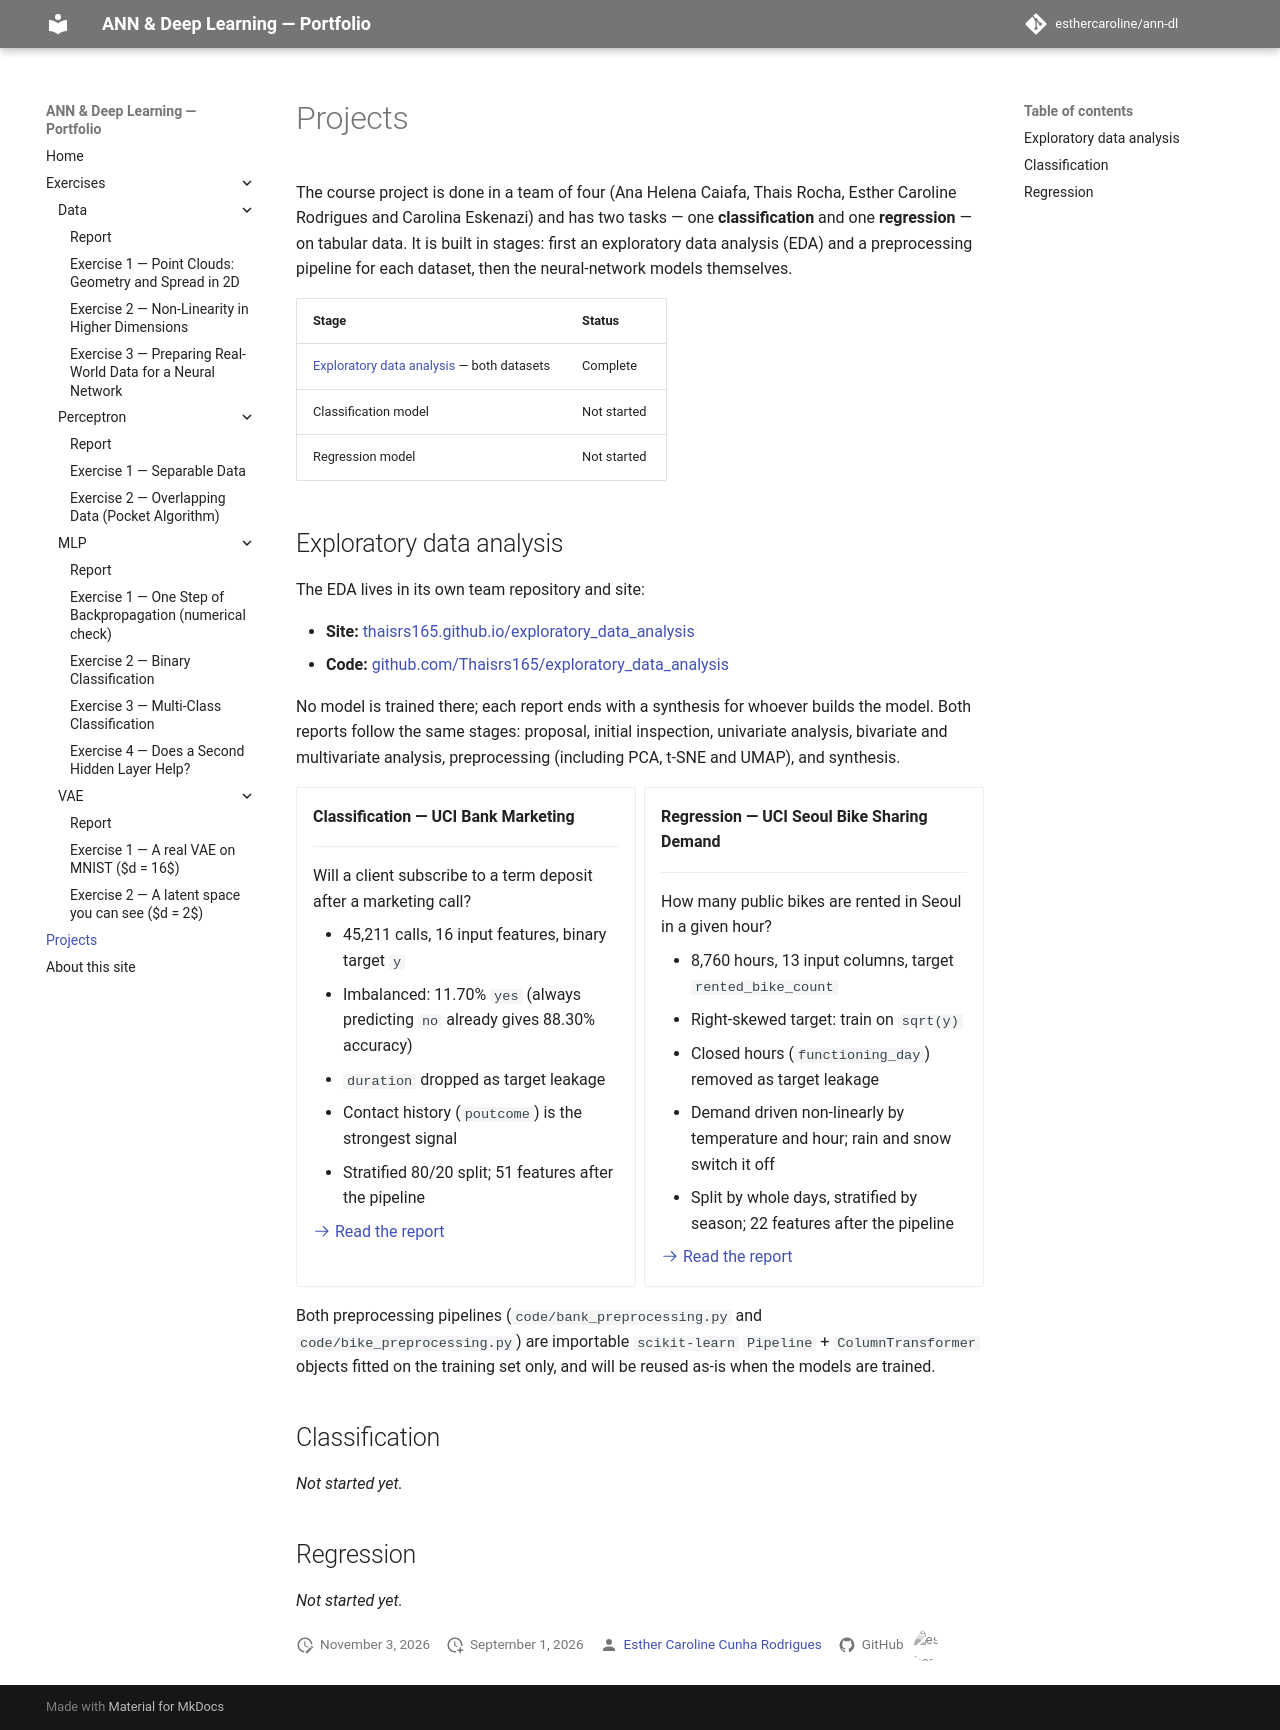

repository: esthercaroline/ann-dl · page: projects/index.html · generator: mkdocs

# Projects

The course project is done in a team of four (Ana Helena Caiafa, Thais Rocha,
Esther Caroline Rodrigues and Carolina Eskenazi) and has two tasks — one
**classification** and one **regression** — on tabular data. It is built in
stages: first an exploratory data analysis (EDA) and a preprocessing pipeline
for each dataset, then the neural-network models themselves.

| Stage | Status |
| --- | --- |
| [Exploratory data analysis](#exploratory-data-analysis) — both datasets | Complete |
| Classification model | Not started |
| Regression model | Not started |

## Exploratory data analysis

The EDA lives in its own team repository and site:

- **Site:** [thaisrs165.github.io/exploratory_data_analysis](https://thaisrs165.github.io/exploratory_data_analysis/)
- **Code:** [github.com/Thaisrs165/exploratory_data_analysis](https://github.com/Thaisrs165/exploratory_data_analysis)

No model is trained there; each report ends with a synthesis for whoever builds
the model. Both reports follow the same stages: proposal, initial inspection,
univariate analysis, bivariate and multivariate analysis, preprocessing
(including PCA, t-SNE and UMAP), and synthesis.

<div class="grid cards" markdown>

-   **Classification — UCI Bank Marketing**

    ---

    Will a client subscribe to a term deposit after a marketing call?

    - 45,211 calls, 16 input features, binary target `y`
    - Imbalanced: 11.70% `yes` (always predicting `no` already gives 88.30% accuracy)
    - `duration` dropped as target leakage
    - Contact history (`poutcome`) is the strongest signal
    - Stratified 80/20 split; 51 features after the pipeline

    [:octicons-arrow-right-24: Read the report](https://thaisrs165.github.io/exploratory_data_analysis/projects/eda/stage-0/)

-   **Regression — UCI Seoul Bike Sharing Demand**

    ---

    How many public bikes are rented in Seoul in a given hour?

    - 8,760 hours, 13 input columns, target `rented_bike_count`
    - Right-skewed target: train on `sqrt(y)`
    - Closed hours (`functioning_day`) removed as target leakage
    - Demand driven non-linearly by temperature and hour; rain and snow switch it off
    - Split by whole days, stratified by season; 22 features after the pipeline

    [:octicons-arrow-right-24: Read the report](https://thaisrs165.github.io/exploratory_data_analysis/projects/eda-regression/stage-0/)

</div>

Both preprocessing pipelines (`code/bank_preprocessing.py` and
`code/bike_preprocessing.py`) are importable `scikit-learn` `Pipeline` +
`ColumnTransformer` objects fitted on the training set only, and will be reused
as-is when the models are trained.

## Classification

_Not started yet._

## Regression

_Not started yet._
